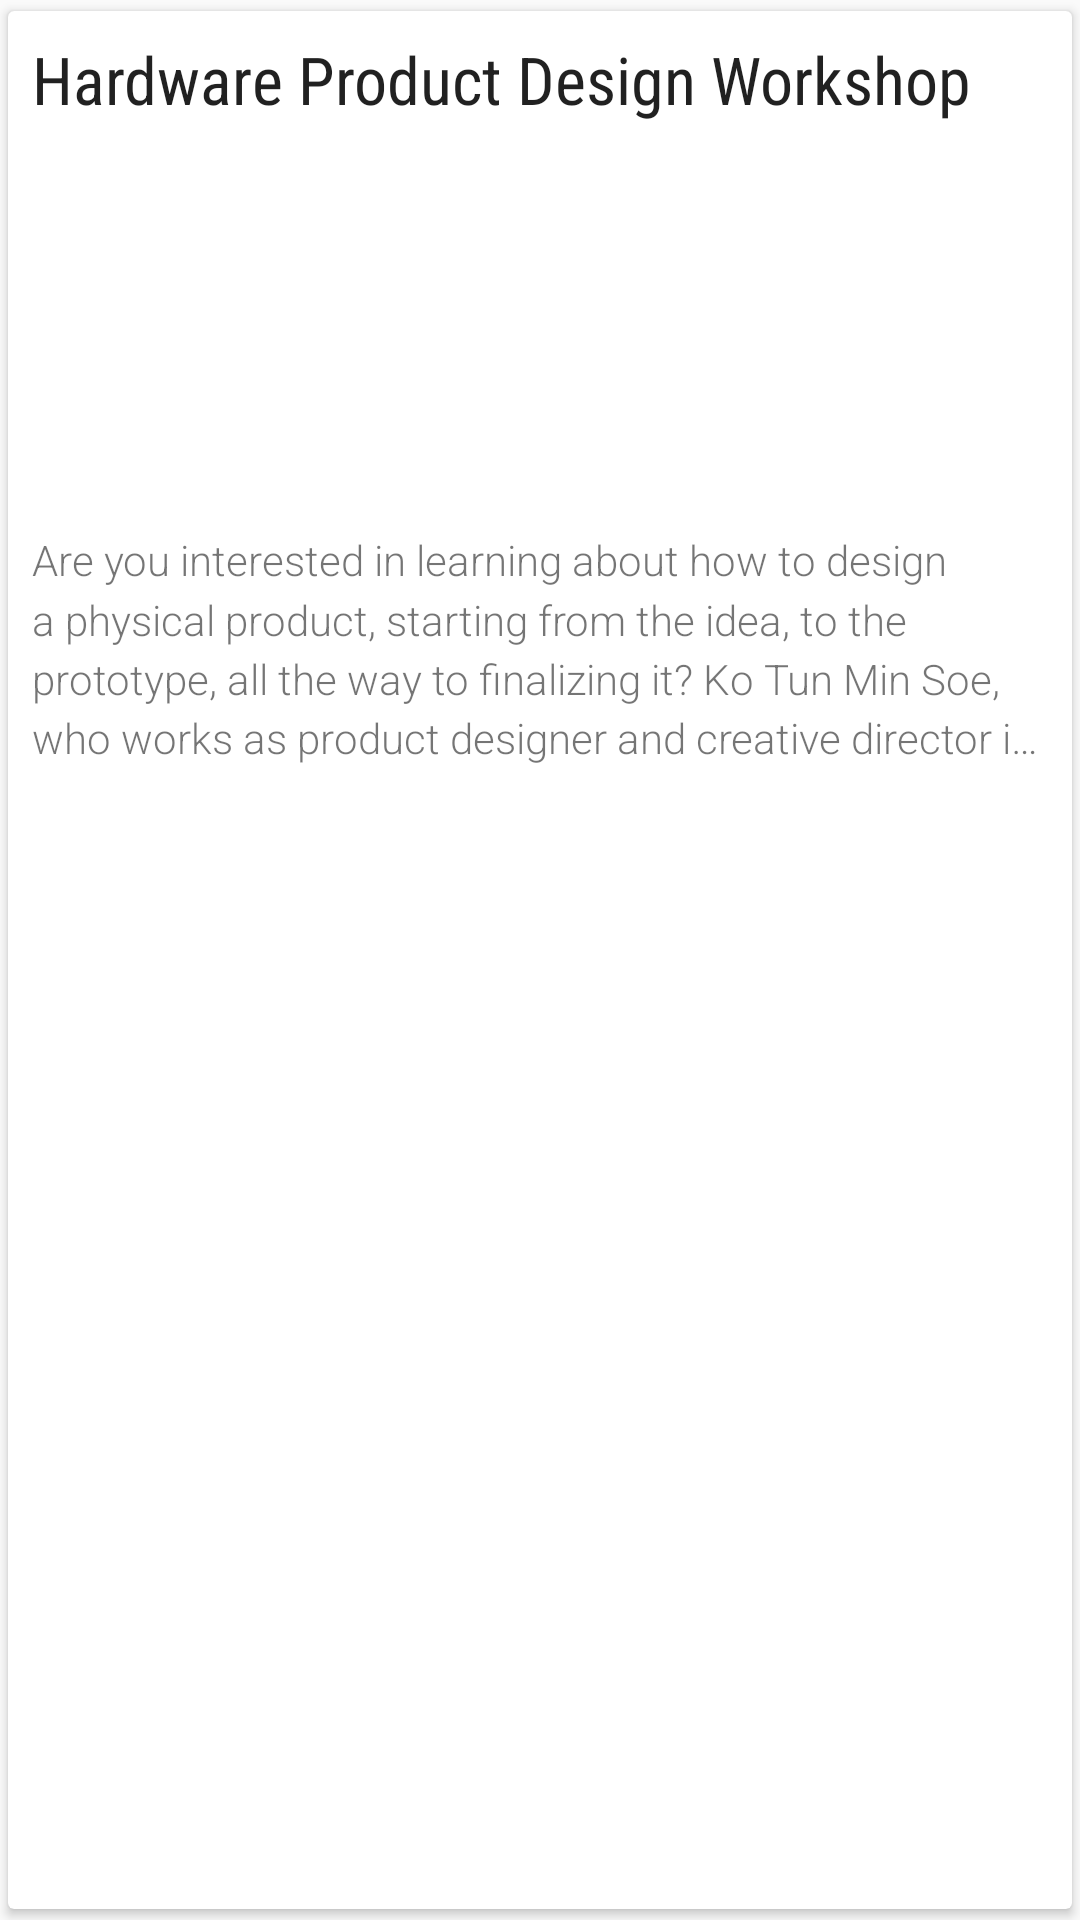

Android layout source for this screen:
<!-- AndroidManifest.xml: application theme AppTheme -->
<!-- res/layout/view_item.xml -->
<?xml version="1.0" encoding="utf-8"?>
<android.support.v7.widget.CardView xmlns:android="http://schemas.android.com/apk/res/android"
    xmlns:card_view="http://schemas.android.com/apk/res-auto"
    android:layout_width="match_parent"
    android:layout_height="wrap_content"
    android:layout_marginTop="@dimen/margin_small"
    card_view:cardElevation="@dimen/card_elevation"
    card_view:cardUseCompatPadding="true">

    <LinearLayout
        android:layout_width="match_parent"
        android:layout_height="wrap_content"
        android:layout_margin="@dimen/margin_medium"
        android:orientation="vertical">

        <TextView
            android:id="@+id/tv_title"
            android:layout_width="wrap_content"
            android:layout_height="wrap_content"
            android:fontFamily="sans-serif-condensed"
            android:text="Hardware Product Design Workshop"
            android:textAppearance="?android:textAppearanceLarge" />

        <ImageView
            android:id="@+id/iv_photo"
            android:layout_width="match_parent"
            android:layout_height="120dp"
            android:layout_marginTop="@dimen/margin_medium"
            android:adjustViewBounds="true"
            android:scaleType="centerCrop"
            android:src="@drawable/stock_photo_placeholder" />

        <TextView
            android:id="@+id/tv_desc"
            style="@style/EventDescStyle"
            android:layout_width="wrap_content"
            android:layout_height="wrap_content"
            android:layout_marginTop="@dimen/margin_medium"
            android:text="Are you interested in learning about how to design a physical product, starting from the idea, to the prototype, all the way to finalizing it? Ko Tun Min Soe, who works as product designer and creative director in the US, and also helped run our Hardware Hack Week in 2015, will be teaching a Workshop on 'Designing Hardware Products' on Friday, Feb 26th, 1-5 PM." />




    </LinearLayout>

</android.support.v7.widget.CardView>
<!-- resources referenced by this layout -->
<resources>
  <dimen name="card_elevation">2dp</dimen>
  <dimen name="margin_medium">8dp</dimen>
  <dimen name="margin_small">4dp</dimen>
  <style name="EventDescStyle">
          <item name="android:fontFamily">sans-serif-light</item>
          <item name="android:textAppearance">?android:textAppearanceSmall</item>
          <item name="android:lineSpacingMultiplier">1.2</item>
          <item name="android:maxLines">4</item>
          <item name="android:ellipsize">end</item>
      </style>
  <style name="AppTheme" parent="Theme.AppCompat.Light.DarkActionBar">
          
          <item name="colorPrimary">@color/colorPrimary</item>
          <item name="colorPrimaryDark">@color/colorPrimaryDark</item>
          <item name="colorAccent">@color/colorAccent</item>
      </style>
  <!-- not gathered from this repository: default colours our renderer supplied (Android Studio template values) -->
  <color name="colorPrimary">#FF6200EE</color>
  <color name="colorPrimaryDark">#FF3700B3</color>
  <color name="colorAccent">#FF03DAC5</color>
</resources>
